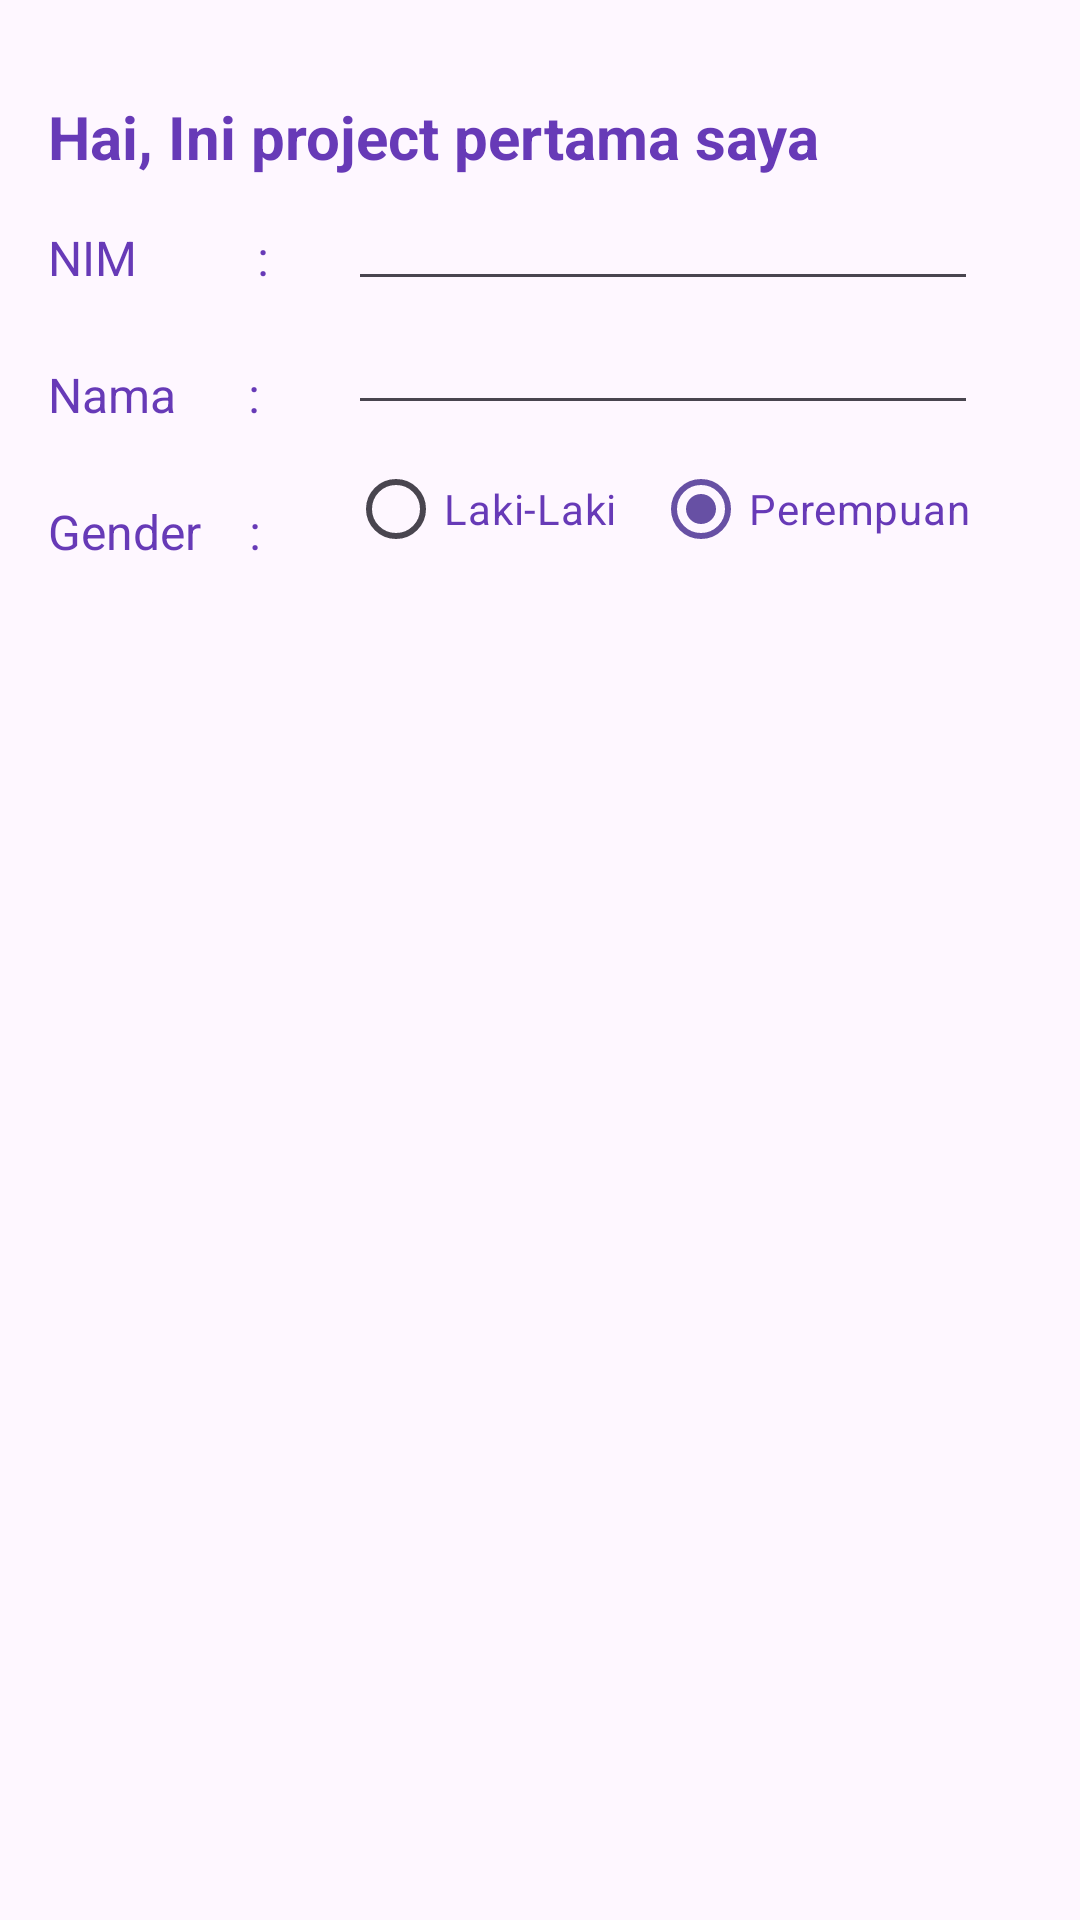

This screen was rendered from an Android layout file. Write that file and the resources it references.
<!-- AndroidManifest.xml: application theme Theme.Rofiqul2612 -->
<!-- res/layout/activity_main.xml -->
<?xml version="1.0" encoding="utf-8"?>
<androidx.constraintlayout.widget.ConstraintLayout xmlns:android="http://schemas.android.com/apk/res/android"
    xmlns:app="http://schemas.android.com/apk/res-auto"
    xmlns:tools="http://schemas.android.com/tools"
    android:layout_width="match_parent"
    android:layout_height="match_parent"
    tools:context=".MainActivity">

    <TextView
        android:id="@+id/textView3"
        android:layout_width="wrap_content"
        android:layout_height="wrap_content"
        android:layout_marginStart="16dp"
        android:layout_marginTop="32dp"
        android:layout_marginEnd="16dp"
        android:layout_marginBottom="32dp"
        android:fontFamily="sans-serif"
        android:text="Hai, Ini project pertama saya"
        android:textAlignment="viewStart"
        android:textAppearance="@style/TextAppearance.AppCompat.Large"
        android:textColor="#673AB7"
        android:textSize="20sp"
        android:textStyle="bold"
        app:layout_constraintBottom_toBottomOf="parent"
        app:layout_constraintEnd_toEndOf="parent"
        app:layout_constraintHorizontal_bias="0.0"
        app:layout_constraintStart_toStartOf="parent"
        app:layout_constraintTop_toTopOf="parent"
        app:layout_constraintVertical_bias="0.0" />

    <TextView
        android:id="@+id/textView2"
        android:layout_width="100sp"
        android:layout_height="wrap_content"
        android:layout_marginStart="16dp"
        android:layout_marginTop="16dp"
        android:text="NIM          :"
        android:textColor="#673AB7"
        android:textSize="16sp"
        app:layout_constraintStart_toStartOf="parent"
        app:layout_constraintTop_toBottomOf="@+id/textView3" />

    <TextView
        android:id="@+id/textView4"
        android:layout_width="100sp"
        android:layout_height="wrap_content"
        android:layout_marginStart="16dp"
        android:layout_marginTop="24dp"
        android:text="Nama      :"
        android:textColor="#673AB7"
        android:textSize="16sp"
        app:layout_constraintStart_toStartOf="parent"
        app:layout_constraintTop_toBottomOf="@+id/textView2" />

    <EditText
        android:id="@+id/editTextText6"
        android:layout_width="wrap_content"
        android:layout_height="0dp"
        android:ems="10"
        android:inputType="text"
        app:layout_constraintStart_toEndOf="@+id/textView2"
        app:layout_constraintTop_toBottomOf="@+id/textView3" />

    <EditText
        android:id="@+id/editTextText7"
        android:layout_width="0dp"
        android:layout_height="wrap_content"
        android:ems="10"
        android:inputType="text"
        android:textColor="#673AB7"
        app:layout_constraintStart_toEndOf="@+id/textView4"
        app:layout_constraintTop_toBottomOf="@+id/editTextText6" />

    <TextView
        android:id="@+id/textView5"
        android:layout_width="100sp"
        android:layout_height="wrap_content"
        android:layout_marginStart="16dp"
        android:layout_marginTop="24dp"
        android:text="Gender    :"
        android:textColor="#673AB7"
        android:textSize="16sp"
        app:layout_constraintStart_toStartOf="parent"
        app:layout_constraintTop_toBottomOf="@+id/textView4" />

    <RadioButton
        android:id="@+id/radioButton"
        android:layout_width="wrap_content"
        android:layout_height="wrap_content"
        android:layout_marginTop="4dp"
        android:checked="false"
        android:text="Laki-Laki"
        android:textColor="#673AB7"
        app:layout_constraintStart_toEndOf="@+id/textView5"
        app:layout_constraintTop_toBottomOf="@+id/editTextText7" />

    <RadioButton
        android:id="@+id/radioButton2"
        android:layout_width="wrap_content"
        android:layout_height="wrap_content"
        android:layout_marginStart="12dp"
        android:layout_marginTop="4dp"
        android:checked="true"
        android:text="Perempuan"
        android:textColor="#673AB7"
        app:layout_constraintStart_toEndOf="@+id/radioButton"
        app:layout_constraintTop_toBottomOf="@+id/editTextText7" />

</androidx.constraintlayout.widget.ConstraintLayout>
<!-- resources referenced by this layout -->
<resources>
  <style name="Theme.Rofiqul2612" parent="Base.Theme.Rofiqul2612" />
  <style name="Base.Theme.Rofiqul2612" parent="Theme.Material3.DayNight.NoActionBar">
          
          
      </style>
</resources>
